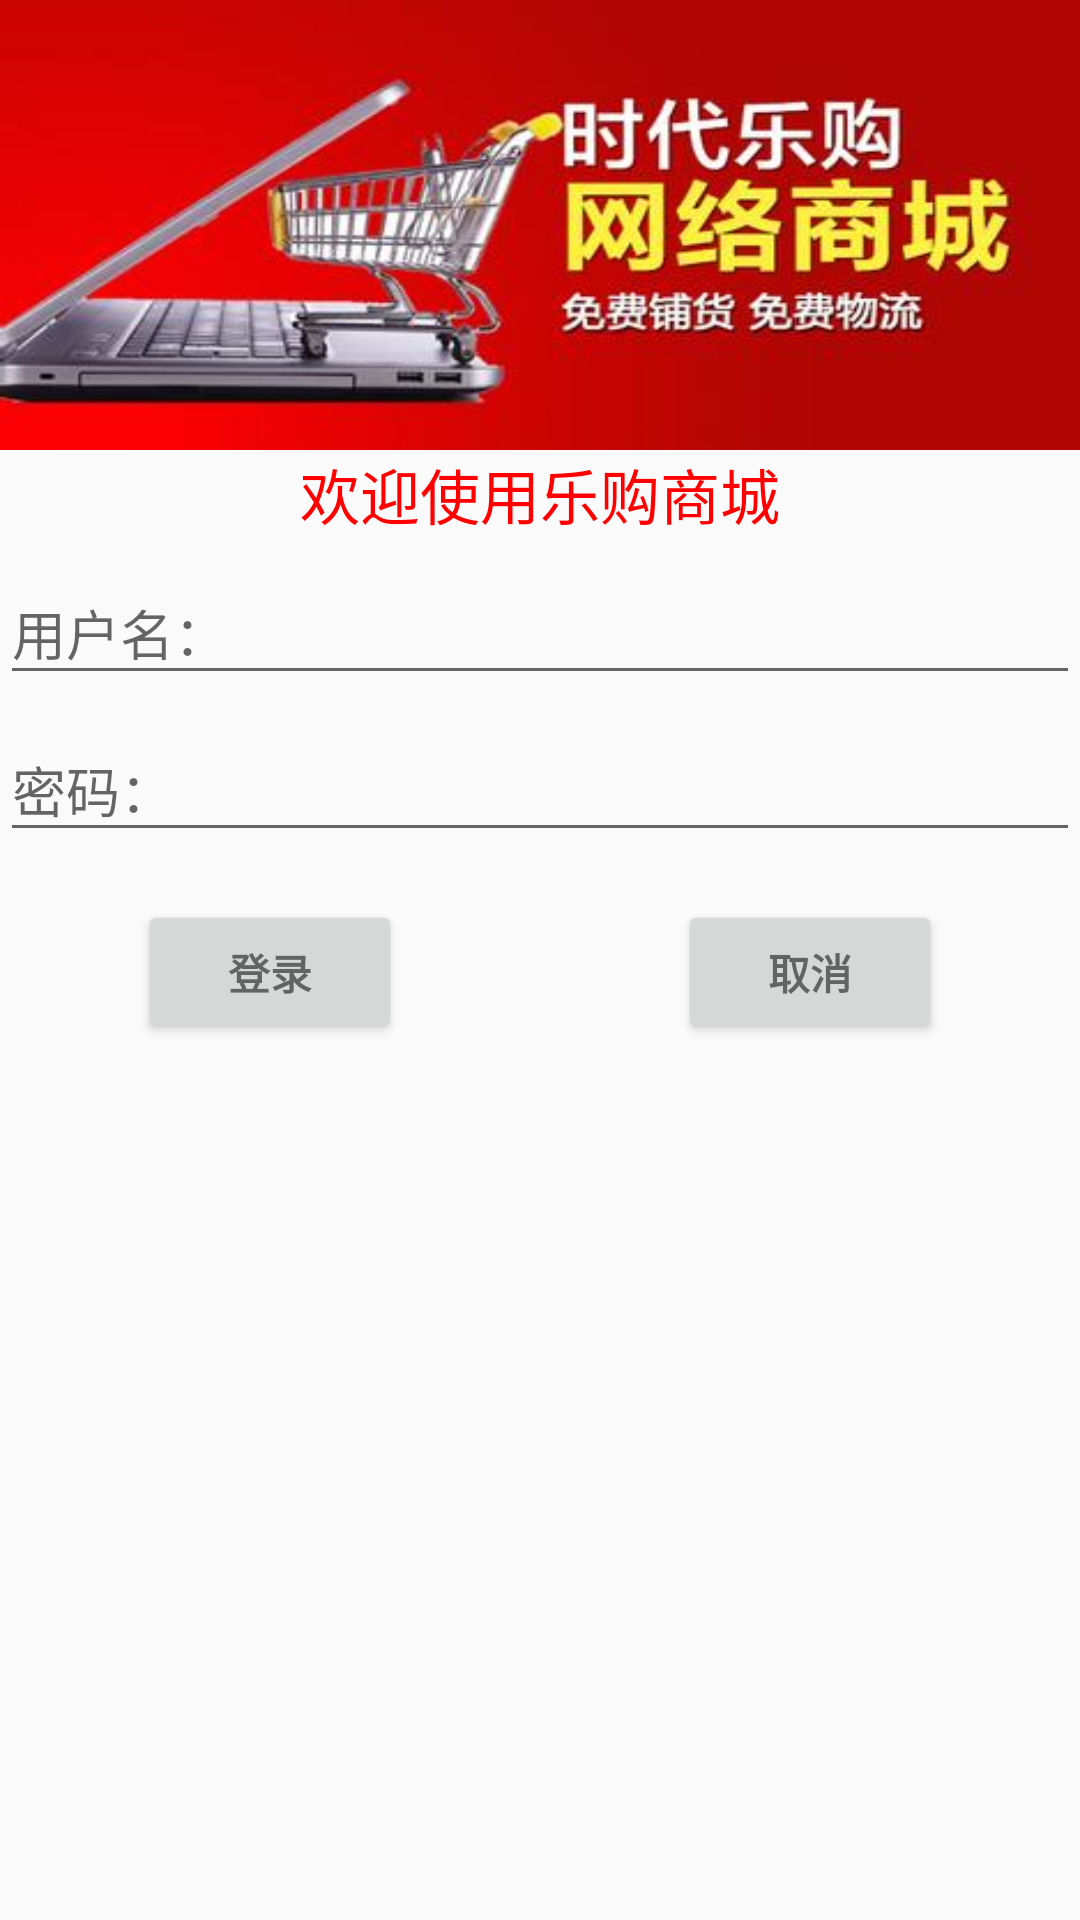

Produce the Android XML layout that renders to this screen, including the resource entries it uses.
<!-- AndroidManifest.xml: application theme AppTheme -->
<!-- res/layout/activity_login.xml -->
<LinearLayout xmlns:android="http://schemas.android.com/apk/res/android"
    xmlns:tools="http://schemas.android.com/tools"
    android:layout_width="match_parent"
    android:layout_height="match_parent"
    android:gravity="center_horizontal"
    android:orientation="vertical"
    android:paddingBottom="@dimen/activity_vertical_margin"
    android:paddingLeft="@dimen/activity_horizontal_margin"
    android:paddingRight="@dimen/activity_horizontal_margin"
    android:paddingTop="@dimen/activity_vertical_margin"
    tools:context="app.zqb.LGOnlineShop.activity.LoginActivity">

    <ImageView
        android:layout_width="match_parent"
        android:layout_height="150dp"
        android:src="@mipmap/logo"
        android:scaleType="fitXY"
        android:contentDescription="@string/hello" />

    <TextView
        android:layout_width="match_parent"
        android:layout_height="wrap_content"
        android:text="@string/welcome"
        android:textColor="@color/red"
        android:textSize="@dimen/label_font_size"
        android:gravity="center"/>

    <android.support.design.widget.TextInputLayout
        android:layout_width="match_parent"
        android:layout_height="wrap_content">
        <EditText
            android:id="@+id/edit_text_user"
            android:layout_width="match_parent"
            android:layout_height="wrap_content"
            android:hint="@string/user_name"
            android:maxLines="1"
            android:singleLine="true"/>
    </android.support.design.widget.TextInputLayout>

    <android.support.design.widget.TextInputLayout
        android:layout_width="match_parent"
        android:layout_height="wrap_content">
        <EditText
            android:id="@+id/edit_text_password"
            android:layout_width="match_parent"
            android:layout_height="wrap_content"
            android:hint="@string/user_pass"
            android:inputType="textPassword"
            android:maxLines="1"
            android:singleLine="true" />
    </android.support.design.widget.TextInputLayout>

    <LinearLayout
        android:layout_width="match_parent"
        android:layout_height="wrap_content"
        android:orientation="horizontal">
        <LinearLayout
            android:layout_width="0dp"
            android:layout_height="wrap_content"
            android:gravity="center_horizontal"
            android:layout_weight="1">
            <Button
                android:id="@+id/button_login"
                style="?android:textAppearanceSmall"
                android:layout_width="wrap_content"
                android:layout_height="wrap_content"
                android:layout_marginTop="16dp"
                android:text="@string/login"
                android:textStyle="bold" />
        </LinearLayout>
        <LinearLayout
            android:layout_width="0dp"
            android:layout_height="wrap_content"
            android:gravity="center_horizontal"
            android:layout_weight="1">
            <Button
                android:id="@+id/button_cancel"
                style="?android:textAppearanceSmall"
                android:layout_width="wrap_content"
                android:layout_height="wrap_content"
                android:layout_marginTop="16dp"
                android:text="@string/cancel"
                android:textStyle="bold" />
        </LinearLayout>


    </LinearLayout>

</LinearLayout>
<!-- resources referenced by this layout -->
<resources>
  <color name="red">#ff0000</color>
  <dimen name="activity_horizontal_margin">0dp</dimen>
  <dimen name="activity_vertical_margin">0dp</dimen>
  <dimen name="label_font_size">20sp</dimen>
  <!-- mipmap logo: jpg bitmap (mipmap-xxhdpi, 18422 bytes) -->
  <string name="cancel">取消</string>
  <string name="hello">Hello World, Login!</string>
  <string name="login">登录</string>
  <string name="user_name">用户名：</string>
  <string name="user_pass">密码：</string>
  <string name="welcome">欢迎使用乐购商城</string>
  <style name="AppTheme" parent="Theme.AppCompat.Light.DarkActionBar">
          
          <item name="colorPrimary">@color/colorPrimary</item>
          <item name="colorPrimaryDark">@color/colorPrimaryDark</item>
          <item name="colorAccent">@color/colorAccent</item>
      </style>
  <color name="colorPrimary">#3F51B5</color>
  <color name="colorPrimaryDark">#303F9F</color>
  <color name="colorAccent">#FF4081</color>
</resources>
